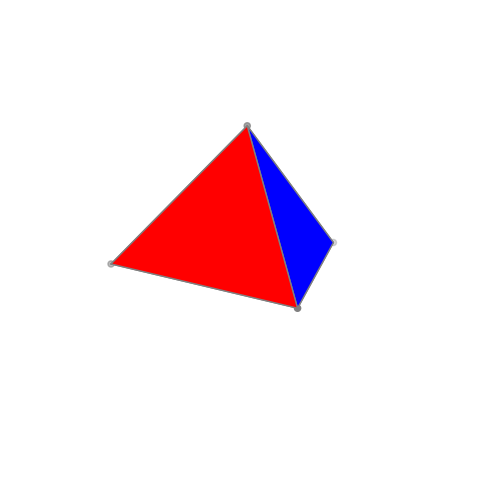

Recreate this plot in Python. (Note: this script raises an exception after producing the figure.)
# %%
import numpy as np
import matplotlib as mpl
import matplotlib.pyplot as plt
from matplotlib.animation import FuncAnimation
# matplotlib parameters to ensure correctness of Chinese characters 
plt.rcParams["font.family"] = 'sans-serif'
plt.rcParams['font.sans-serif']=['Arial Unicode MS', 'SimHei'] # Chinese font
plt.rcParams['axes.unicode_minus']=False # correct minus sign

plt.rcParams["font.size"] = 16
plt.rcParams["xtick.labelsize"] = 16
plt.rcParams["ytick.labelsize"] = 16
plt.rcParams["axes.spines.top"] = False
plt.rcParams["axes.spines.right"] = False
from mpl_toolkits.mplot3d.art3d import Poly3DCollection
#%%
class UpdateFigure:
    def __init__(self, 
        ax:plt.Axes,
        frames:int=10):
        """Plot the first frame for the animation.

        Args:
            ax (plt.Axes): axes of flight icons.
        """

        self.ax = ax
        # plot tetrahedron
        verts = [
            [np.sqrt(8/9), 0, -1/3], 
            [-np.sqrt(2/9), np.sqrt(2/3), -1/3], 
            [-np.sqrt(2/9), -np.sqrt(2/3), -1/3], 
            [0, 0, 1], 
            [0, 0, -1/3], 
            ]
        # face
        faces = [
            # [0, 1, 2], 
            [0, 1, 3], 
            [0, 2, 3], 
            [1, 2, 3],
            [4, 1, 2],
            [0, 4, 2],
            [0, 1, 4],
            ]
        x, y, z = zip(*verts)
        self.ax.scatter(x, y, z, c='grey')

        poly3d = [[verts[vert_id] for vert_id in face] for face in faces]
        self.collection = Poly3DCollection(poly3d, edgecolors= 'grey', facecolor= ['r', '#FFFB00', 'b', '#FFFB00', 'r', 'b'], linewidths=1, alpha=1)
        self.ax.add_collection3d(self.collection)
        self.ax.set_xlim(-1,1)
        self.ax.set_ylim(-1,1)
        self.ax.set_zlim(-1,1)
        # self.ax.set_xlabel('X')
        # self.ax.set_ylabel('Y')
        # self.ax.set_zlabel('Z')
        # self.ax.set_xticklabels([])
        # self.ax.set_yticklabels([])
        # self.ax.set_zticklabels([])
        self.ax.axis('off')
        self.ax.xaxis._axinfo["grid"]['linestyle'] = ":"
        self.ax.yaxis._axinfo["grid"]['linestyle'] = ":"
        self.ax.zaxis._axinfo["grid"]['linestyle'] = ":"

        self.dangle = 360/nframes*1.4
        self.nframes = nframes
        self.split_frame = int(self.nframes/4*3)
        self.line =self.ax.plot([],[])

    def __call__(self, i):
        # This way the plot can continuously run and we just keep
        # watching new realizations of the process
        if i < self.split_frame:
            self.ax.view_init(15, 100+i*self.dangle)
        else:
            self.ax.view_init(15-(i-self.split_frame)*self.dangle, 100+self.split_frame*self.dangle)
        return self.line
# %%
fig = plt.figure(figsize=(6,6),dpi=200,)
ax = fig.add_subplot(projection='3d')

# create a figure updater
nframes=360
ud = UpdateFigure(ax, nframes)
# user FuncAnimation to generate frames of animation
anim = FuncAnimation(fig, ud, frames=nframes+1, blit=True)
# save animation as *.mp4
anim.save('tetrahedron_movie.mp4', fps=60, dpi=200, codec='libx264', bitrate=-1, extra_args=['-pix_fmt', 'yuv420p'])
# %%